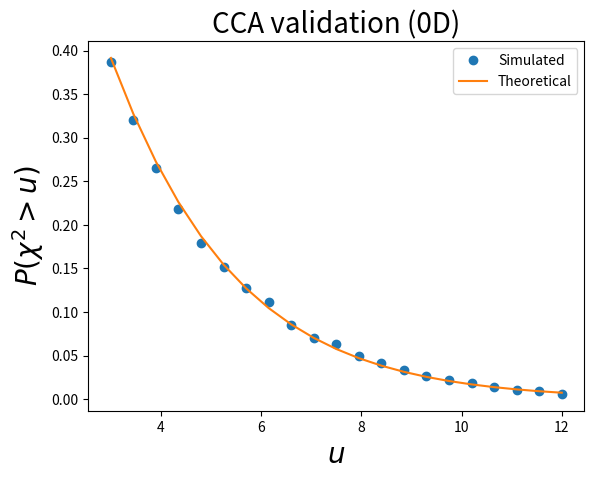

Recreate this plot in Python.
from __future__ import print_function
from __future__ import division
from __future__ import absolute_import

from math import sqrt,log
import numpy as np
from scipy import stats
from matplotlib import pyplot



def here_cca(y, x):
	N          = y.shape[0]
	X,Y        = np.matrix(x.T).T, np.matrix(y)
	Z          = np.matrix(np.ones(N)).T
	Rz         = np.eye(N) - Z*np.linalg.inv(Z.T*Z)*Z.T
	XStar      = Rz * X
	YStar      = Rz * Y
	p,r        = 1.0, 1.0   #nContrasts, nNuisanceFactors
	m          = N - p - r
	H          = YStar.T * XStar  *  np.linalg.inv( XStar.T * XStar  )  * XStar.T * YStar / p
	W          = YStar.T  * (np.eye(nResponses)  -  XStar*np.linalg.inv(XStar.T*XStar)*XStar.T) * YStar  / m
	#estimate maximum canonical correlation:
	F          = np.linalg.inv(W)*H
	ff         = np.linalg.eigvals(  F  )
	fmax       = float( np.real(ff.max()) )
	r2max      = fmax * p  / (m + fmax*p)
	rmax       = sqrt(r2max)
	### compute test statistic:
	p,m        = float(N), float(y.shape[1])
	x2         = -(p-1-0.5*(m+2)) * log(  (1-rmax**2) )
	return x2




#(0) Set parameters:
np.random.seed(0)
nResponses  = 20
nComponents = 3
nIterations = 1000
W0          = np.eye(nComponents)
### derived parameters:
df          = nComponents
x           = np.linspace(0, 1, nResponses) #independent variable


#(1) Generate Gaussian data and compute test statistic:
X2          = []
for i in range(nIterations):
	y       = np.random.multivariate_normal(np.zeros(nComponents), W0, nResponses)
	chi2    = here_cca(y, x)
	X2.append( chi2 )
X2          = np.asarray(X2)


#(2) Survival functions:
heights     = np.linspace(3, 12, 21)
sf          = np.array(  [ (X2>h).mean()  for h in heights]  )
sfE         = stats.chi2.sf(heights, df)


#(3) Plot results:
pyplot.close('all')
ax            = pyplot.axes()
ax.plot(heights, sf, 'o', label='Simulated')
ax.plot(heights, sfE, '-', label='Theoretical')
ax.set_xlabel('$u$', size=20)
ax.set_ylabel('$P (\chi^2 > u)$', size=20)
ax.legend()
ax.set_title("CCA validation (0D)", size=20)
pyplot.show()

